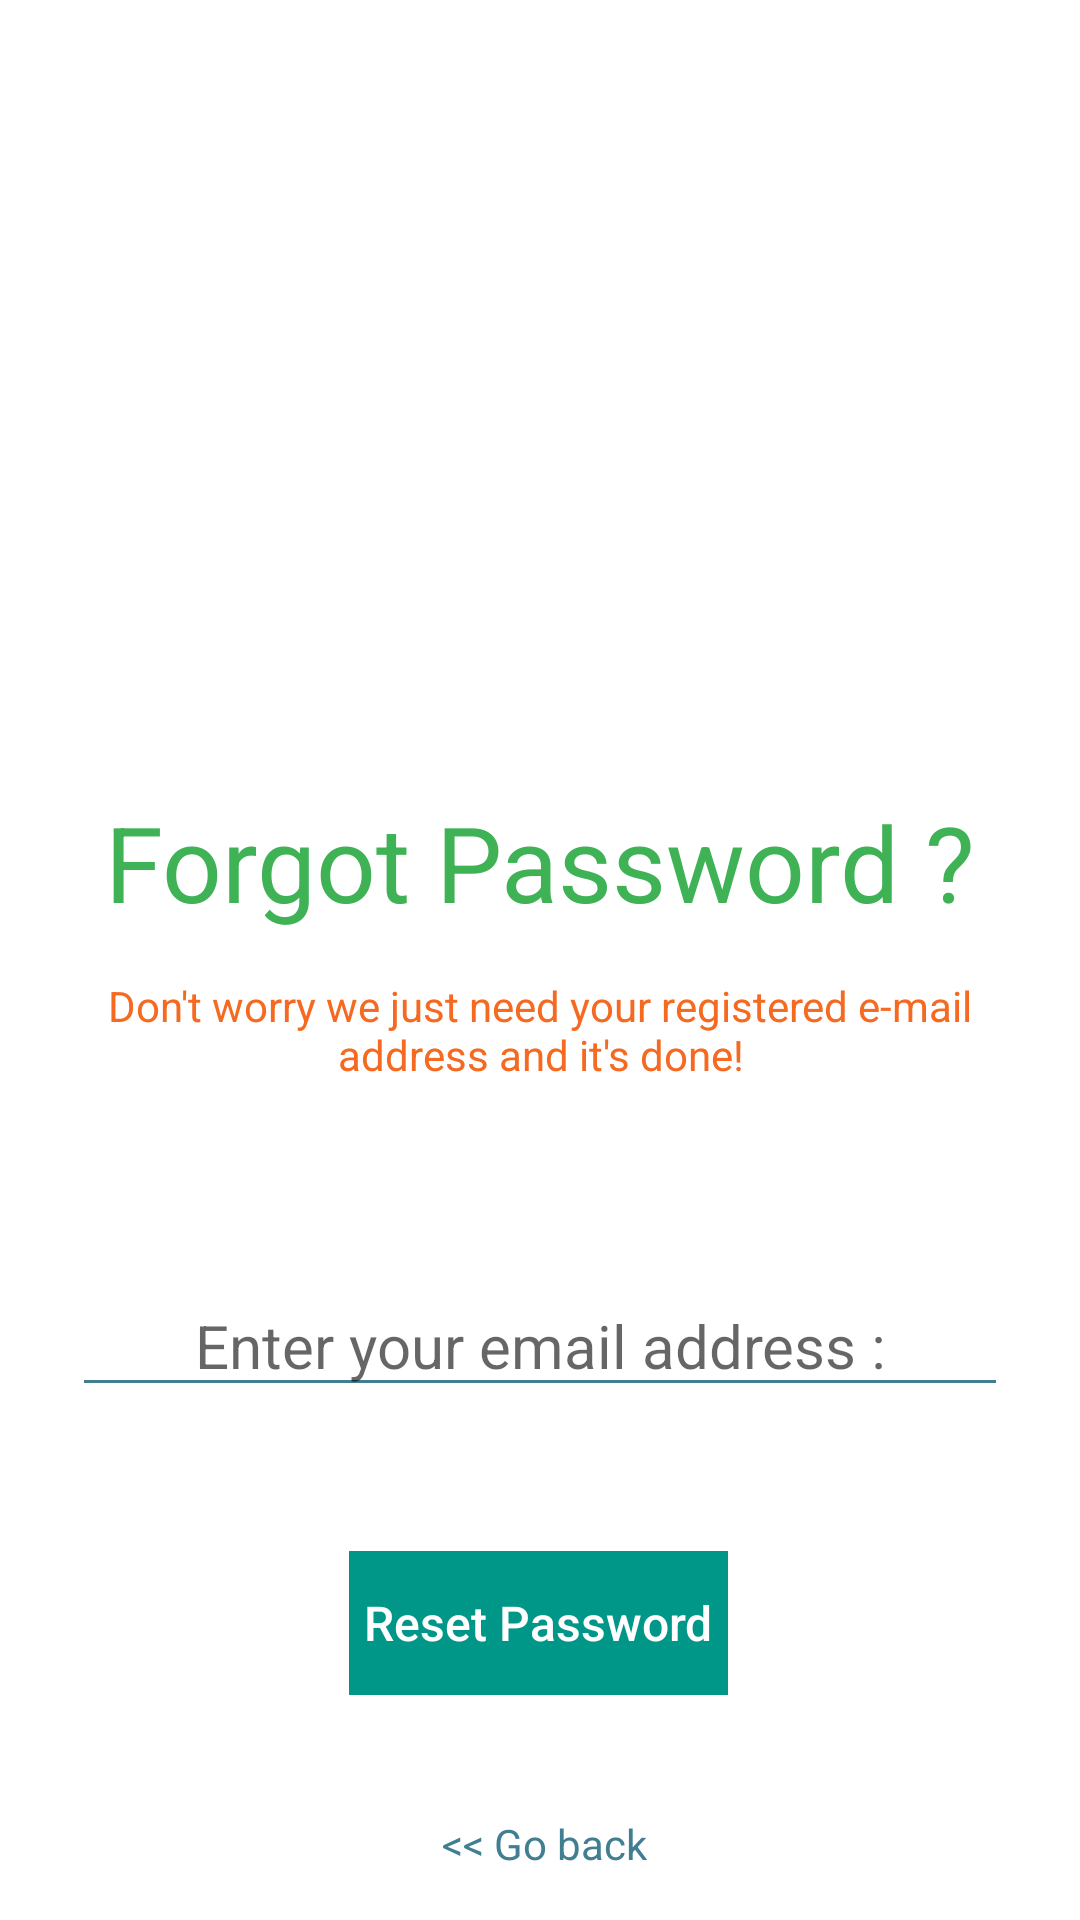

The Android layout XML behind this screen, and the referenced resources:
<!-- AndroidManifest.xml: application theme AppTheme -->
<!-- res/layout/fragment_forgot_password.xml -->
<?xml version="1.0" encoding="utf-8"?>
<FrameLayout xmlns:android="http://schemas.android.com/apk/res/android"
    xmlns:app="http://schemas.android.com/apk/res-auto"
    xmlns:tools="http://schemas.android.com/tools"
    android:layout_width="match_parent"
    android:layout_height="match_parent"
    android:background="@color/colorAccent"
    tools:context=".ForgotPasswordFragment">

    <androidx.constraintlayout.widget.ConstraintLayout
        android:layout_width="match_parent"
        android:layout_height="match_parent">

        <ImageView
            android:id="@+id/imageView2"
            android:layout_width="140dp"
            android:layout_height="148dp"
            android:layout_marginStart="110dp"
            android:layout_marginTop="56dp"
            android:layout_marginEnd="110dp"
            android:src="@drawable/confused"
            app:layout_constraintEnd_toEndOf="parent"
            app:layout_constraintHorizontal_bias="0.49"
            app:layout_constraintStart_toStartOf="parent"
            app:layout_constraintTop_toTopOf="parent" />

        <TextView
            android:id="@+id/textView"
            android:layout_width="wrap_content"
            android:layout_height="wrap_content"
            android:layout_marginTop="60dp"
            android:text="Forgot Password ?"
            android:textColor="#3EB255"
            android:textSize="35sp"
            app:layout_constraintEnd_toEndOf="parent"
            app:layout_constraintStart_toStartOf="parent"
            app:layout_constraintTop_toBottomOf="@+id/imageView2" />

        <TextView
            android:id="@+id/textView2"
            android:layout_width="310dp"
            android:layout_height="wrap_content"
            android:layout_marginTop="15dp"
            android:text="Don't worry we just need your registered e-mail address and it's done!"
            android:textAlignment="center"
            android:textColor="#F56920"
            app:layout_constraintEnd_toEndOf="parent"
            app:layout_constraintStart_toStartOf="parent"
            app:layout_constraintTop_toBottomOf="@+id/textView" />

        <EditText
            android:id="@+id/forgot_pass_email"
            android:layout_width="0dp"
            android:layout_height="wrap_content"
            android:layout_marginStart="24dp"
            android:layout_marginTop="64dp"
            android:layout_marginEnd="24dp"
            android:backgroundTint="@color/colorPrimary"
            android:ems="10"
            android:hint="Enter your email address :"
            android:gravity="center"
            android:inputType="textEmailAddress"
            android:textColor="@color/colorPrimary"
            android:textSize="20sp"
            app:layout_constraintEnd_toEndOf="parent"
            app:layout_constraintHorizontal_bias="0.497"
            app:layout_constraintStart_toStartOf="parent"
            app:layout_constraintTop_toBottomOf="@+id/textView2" />

        <Button
            android:id="@+id/reset_pass_button"
            android:layout_width="wrap_content"
            android:layout_height="wrap_content"
            android:layout_marginTop="48dp"
            android:background="#009688"
            android:enabled="false"
            android:padding="5dp"
            android:text="Reset Password"
            android:textAllCaps="false"
            android:textColor="#ffff"
            android:textSize="16sp"
            app:layout_constraintEnd_toEndOf="parent"
            app:layout_constraintHorizontal_bias="0.498"
            app:layout_constraintStart_toStartOf="parent"
            app:layout_constraintTop_toBottomOf="@+id/forgot_pass_email" />

        <TextView
            android:id="@+id/forgot_pass_msg"
            android:layout_width="wrap_content"
            android:layout_height="wrap_content"
            android:layout_marginTop="10dp"
            android:text="Recovery email sent successfully! Check your inbox."
            android:textColor="#3EB255"
            android:visibility="invisible"
            app:layout_constraintEnd_toEndOf="parent"
            app:layout_constraintStart_toStartOf="parent"
            app:layout_constraintTop_toBottomOf="@+id/reset_pass_button" />

        <TextView
            android:id="@+id/forgot_pass_go_back"
            android:layout_width="wrap_content"
            android:layout_height="wrap_content"
            android:layout_marginBottom="16dp"
            android:text="&lt;&lt; Go back"
            android:textColor="@color/colorPrimary"
            app:layout_constraintBottom_toBottomOf="parent"
            app:layout_constraintEnd_toEndOf="parent"
            app:layout_constraintHorizontal_bias="0.505"
            app:layout_constraintStart_toStartOf="parent" />

    </androidx.constraintlayout.widget.ConstraintLayout>
</FrameLayout>
<!-- resources referenced by this layout -->
<resources>
  <color name="colorAccent">#ffffff</color>
  <color name="colorPrimary">#407E91</color>
  <style name="AppTheme" parent="Theme.AppCompat.Light.NoActionBar">
          
          <item name="colorPrimary">@color/colorPrimary</item>
          <item name="colorPrimaryDark">@color/colorPrimaryDark</item>
          <item name="colorAccent">@color/colorAccent</item>
      </style>
  <color name="colorPrimaryDark">#407E91</color>
</resources>
